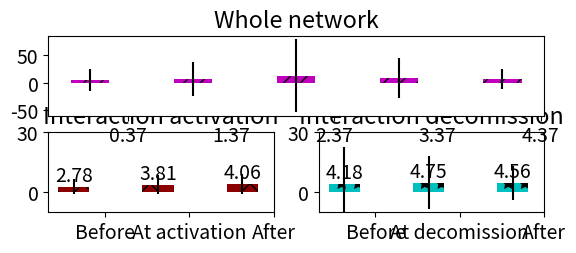

Reproduce this figure in Python. (Note: this script raises an exception after producing the figure.)
#!/usr/bin/env python
# a bar plot with errorbars
import matplotlib
import numpy as np
import matplotlib.pyplot as plt
from matplotlib.patches import Ellipse, Polygon


width = 0.37       # the width of the bars

font = {'family' : 'sans-serif',
		'variant' : 'normal',
        'weight' : 'light',
        'size'   : 14}

matplotlib.rc('font', **font)

# plot with various axes scales
plt.figure(1)

# tried to have a single y label but did not work
#fig,axes = plt.subplots(sharey=True)


def plot_bars_with_stdev_MO(SRmeans, SRStd):

	ind = np.arange(N)  # the x locations for the groups
	#width = 0.3       # the width of the bars

	#ax = plt.subplot(223)
	ax = plt.subplot2grid((4,2),(0, 0), colspan=2)
	rects1 = ax.bar(ind, SRMeans, width, color='m', hatch="//", yerr=SRStd, label = 'Monthly Avg Rel Soc St')


	# add some text for labels, title and axes ticks
	#ax.set_ylabel('Avg Rel Soc St')
	ax.set_title('Whole network')
	ax.set_xticks(ind + width)
	ax.set_xticklabels(('Jun', 'Jul', 'Aug', 'Sept', 'Oct', 'Nov'))

	ax.set_ylim([-10, 30])
	ax.set_yticks((0,30))

	#plt.legend(loc=2, frameon=False)


	def autolabel(rects):
	    # attach some text labels
	    for rect in rects:
	        height = rect.get_height()
	        ax.text(rect.get_x() + rect.get_width()/2., 1.05*height,
	                '%.2f' % float(height),
	                ha='center', va='bottom')

	autolabel(rects1)

	return plt

def plot_bars_with_stdev_2(DeletionMeans, DeletionStd):

	ind = np.arange(N)  # the x locations for the groups
	#width = 0.3       # the width of the bars

	#ax = plt.subplot(322)
	ax = plt.subplot2grid((4,2),(1, 1))
	rects1 = ax.bar(ind, DeletionMeans, width, color='c', hatch='*', yerr=DeletionStd, label = 'Decomission')


	# add some text for labels, title and axes ticks
	#ax.set_ylabel('Avg SR')
	ax.set_title('Interaction decomission')
	ax.set_xticks(ind + width)
	ax.set_xticklabels(('Before', 'At decomission', 'After'))

	ax.set_ylim([-10, 30])
	ax.set_yticks((0,30))

	#plt.legend(frameon=False)

	def autolabel(rects):
	    # attach some text labels
	    for rect in rects:
	        height = rect.get_height()
	        ax.text(rect.get_x() + rect.get_width()/2., 1.05*height,
	                '%.2f' % float(height),
	                ha='center', va='bottom')

	autolabel(rects1)

	return plt

def plot_bars_with_stdev_1(DeletionMeans, DeletionStd):

	ind = np.arange(N)  # the x locations for the groups
	#width = 0.3       # the width of the bars

	#ax = plt.subplot(321)
	ax = plt.subplot2grid((4,2),(1, 0))
	rects1 = ax.bar(ind, DeletionMeans, width, color='darkred',  hatch='x', yerr=DeletionStd, label = 'Activation')


	# add some text for labels, title and axes ticks
	#ax.set_ylabel('Avg Rel Soc St')
	ax.set_title('Interaction activation')
	ax.set_xticks(ind + width)
	ax.set_xticklabels(('Before', 'At activation', 'After'))
	
	ax.set_ylim([-10, 30])
	ax.set_yticks((0,30))

	#plt.legend(frameon=False)


	def autolabel(rects):
	    # attach some text labels
	    for rect in rects:
	        height = rect.get_height()
	        ax.text(rect.get_x() + rect.get_width()/2., 1.05*height,
	                '%.2f' % float(height),
	                ha='center', va='bottom')

	autolabel(rects1)

	return plt

def plot_bars_with_stdev_7(formationDeletionMeans, formationDeletionStd):

	ind = np.arange(N)  # the x locations for the groups
	#width = 0.3       # the width of the bars

	ax = plt.subplot2grid((4,2),(2, 0), colspan=2)
	rects1 = ax.bar(ind, formationDeletionMeans, width, color='y',  hatch='+', yerr=formationDeletionStd, label = 'Activation and decomission')


	ax.set_ylim([-10, 30])
	ax.set_yticks((0,30))
	# add some text for labels, title and axes ticks
	#ax.set_ylabel('Avg Rel Soc St')
	ax.set_title('Rel. soc. st. change on the interaction')
	ax.set_xticks(ind + width)
	ax.set_xticklabels(('Before', 'At activation', 'In the Mid', 'At decomission', 'After'))


	#plt.legend(frameon=False)


	def autolabel(rects):
	    # attach some text labels
	    for rect in rects:
	        height = rect.get_height()
	        ax.text(rect.get_x() + rect.get_width()/2., 1.05*height,
	                '%.2f' % float(height),
	                ha='center', va='bottom')

	autolabel(rects1)

	return plt


# this is to have 3 in one, but as this
# 1) edge formation: those that are deleted and those that are not
# 2) edge deletion: those that are formed in our dataset and before
# 3) 6 months SR change
###################################################################################
# edge formation two version
# V3

N = 3

#formationNodeletionMeans = (0.012145, 0.110398, 0.106177)
#formationNodeletionStd = (0.053955, 0.192963, 0.171509)

#processed 13492 edges 
#Average SR 0.019252 and stdev 0.066896 before, at the time 0.097444, 0.176203 and after 0.070327, 0.138657 edges formation 

#formationMeans = (0.019252, 0.097444 , 0.070327)
#formationStd = (0.066896, 0.176203, 0.138657)

#formationMeans = (9.132078, 9.717981, 8.969463)
#formationStd = (9.132078, 21.033700, 14.425127)

#formationMeans = (2.97398458346, 3.35672991402, 3.22265045953)
#formationStd = (14.5673494118, 10.228554967, 6.70779046053)

#formationMeans = (2.17630491926, 2.70540743522, 2.71986481412)
#formationStd = (3.15964775795, 3.8723235949, 3.77149710905)

#formationMeans = (3.67395493626, 4.51882597095, 4.53024014231)
#formationStd = (14.6923402736, 10.814310864, 7.60636924556)

formationNoDeletionMeans = (2.78445362373, 3.80942546001, 4.06346226061)
formationNoDeletionStd = (3.74417942972, 4.89548227293, 5.19164363947)

# For ONLY PERSISTING formations
plt1 = plot_bars_with_stdev_1(formationNoDeletionMeans, formationNoDeletionStd)
# for all formations
#plt1 = plot_bars_with_stdev_1(formationMeans, formationStd)

###################################################################################
# edge deletion two versions
# v4 # V22 final
N = 3

#deletionNoformationMeans = (0.072700, 0.068026, 0.022971)
#deletionNoformationStd = (0.123489, 0.140277, 0.074658)

#processed 10080 edges 
# Average SR 0.038934 and stdev 0.090531 before, at the time 0.083006, 0.157389 and after 0.038228, 0.101566 edges deletion 

#deletionMeans = (0.038934, 0.083006, 0.038228)
#deletionStd = (0.090531, 0.157389, 0.101566)

#deletionNoformationMeans = (8.480853, 8.712103, 7.560913)
#deletionNoformationStd = (34.624987, 22.163709, 13.956631)

#deletionNoformationMeans = (3.26706349206, 3.44027777778, 3.19642857143)
#deletionNoformationStd = (16.7550012229, 11.5805325803, 7.35757000995)

deletionNoformationMeans = (4.17884547279, 4.74997048755, 4.55943808287)
deletionNoformationStd = (18.2874645544, 13.0557608259, 8.59532246533)

#deletionMeans = (4.09097222222, 4.59107142857, 4.40545634921)
#deletionStd = (16.8694437604, 12.1299118525, 8.12254785891)

# for all
#plt2 = plot_bars_with_stdev_2(deletionMeans, deletionStd)

# for persisting deletions
plt2 = plot_bars_with_stdev_2(deletionNoformationMeans, deletionNoformationStd)

###################################################################################
# MONTHLY
# 0.008100, 0.017923, 0.025976, 0.037767, 0.048156, 0.054721, 0.029074
# 0.053316, 0.077368, 0.094393, 0.111137, 0.126394, 0.136750, 0.107575

N = 5

#SRMeans = (0.017923, 0.025976, 0.037767, 0.048156, 0.054721)
#SRStd = (0.077368, 0.094393, 0.111137, 0.126394, 0.136750)
# improved to discount for edges not present at the MO
#SRMeans = (0.050, 0.053, 0.058, 0.061, 0.065)
#SRStd = (0.123, 0.130, 0.134, 0.14, 0.147)
SRMeans = (5.194856, 6.884725, 13.055320, 8.941158, 7.319282)
SRStd = (20.236752, 31.108358, 66.758568, 37.345922, 18.782897)

plt3 = plot_bars_with_stdev_MO(SRMeans, SRStd)
#plt6.savefig("/home/<user>/Projects7s/Twitter-workspace/DATA/General/monthly_SR_change_list_of_users/edges_monthly_SR_change.png", dpi=440)

#plt.show()

#plt.savefig("/home/<user>/Projects7s/Twitter-workspace/DATA/General/monthly_SR_change_list_of_users/ALL_SR_change.png", dpi=1000)


###################################################################################################
# SR of persisting edges

def plot_bars_with_stdev_MO_2(SRmeans, SRStd):

	ind = np.arange(N)  # the x locations for the groups


	#ax = plt.subplot(111)
	ax = plt.subplot2grid((4,2),(3, 0), colspan=2)
	rects1 = ax.bar(ind, SRmeans, width, color='r',  hatch='O', yerr=SRStd, label = 'Monthly Avg Rel Soc St')


	# add some text for labels, title and axes ticks
	#ax.set_ylabel('Avg Rel Soc St')
	ax.set_title('Persisting interactions')
	ax.set_xticks(ind + width)
	ax.set_xticklabels(('Jun', 'Jul', 'Aug', 'Sept', 'Oct', 'Nov'))

	#ax.set_ylim([-0.1, 0.35])
	#ax.set_yticks((-0.1,0.1,0.3))
	ax.set_ylim([-10, 30])
	ax.set_yticks((0,30))

	#plt.legend(loc=2,frameon=False)


	def autolabel(rects):
	    # attach some text labels
	    for rect in rects:
	        height = rect.get_height()
	        ax.text(rect.get_x() + rect.get_width()/2., 1.05*height,
	                '%.2f' % float(height),
	                ha='center', va='bottom')

	autolabel(rects1)

#processed 3076 edges 
#Average SR, stdev 0.077627, 0.158114, at the time 6 
#Average SR, stdev 0.073275, 0.160656, at the time 7 
#Average SR, stdev 0.069833, 0.151127, at the time 8 
#Average SR, stdev 0.064159, 0.149817, at the time 9 
#Average SR, stdev 0.073046, 0.155852, at the time 10 

###################################################################################
# edge formation deletion separate

N = 5

#formationDeletionMeans = (0.023888, 0.088995, 0.087686, 0.086517, 0.009626)
#formationDeletionStd = (0.073761, 0.163803, 0.156189, 0.160936, 0.039921)

#formationDeletionMeans = (8.83810923341, 9.3989713446, 7.68298479087, 9.34668136174, 8.12821454813)
#formationDeletionStd = (38.1328644866, 24.1286964744, 12.6131673996, 24.2443565601, 14.8904513016)

formationDeletionMeans = (4.2541023757, 4.98150869459, 3.63260456274, 5.01261327455, 4.80198383542)
formationDeletionStd = (18.6187951251, 13.3061052863, 4.89388359468, 13.3281907522, 8.79630992605)




plt7 = plot_bars_with_stdev_7(formationDeletionMeans, formationDeletionStd)
###################################################################################

N = 5

#SRmeans = (0.077627, 0.073275, 0.069833, 0.064159, 0.073046)
#SRStd = (0.158114, 0.160656, 0.151127, 0.149817, 0.155852)

#SRMeans = (5.904096, 5.662549, 6.104681, 5.969116,  6.033810)
#SRStd = (8.490351, 7.771688, 9.604471, 9.214502, 8.443850)

#SRMeans = (1.461964, 1.414499, 1.501951, 1.520481, 1.500000)
#SRStd = (1.943158, 1.843390, 2.125224, 2.086998, 2.146382)

SRMeans = (2.062419, 2.089727, 2.247399, 2.279259, 2.290962)
SRStd = (2.614107, 2.647424, 3.026795, 2.916765, 3.009769)

# persisting
plt4 = plot_bars_with_stdev_MO_2(SRMeans, SRStd)

#plt.show()

#for ax7 in axes:
#    ax7.set_ylabel('Common y-label')

plt.tight_layout()
fig = plt.gcf()
fig.set_size_inches(8.3,6.5)

fig.suptitle('Relative status in terms of total contacts, including weak', verticalalignment='center', horizontalalignment='center', size = 16)
plt.savefig("/home/<user>/Projects7s/Twitter-workspace/DATA/General/REL_ST_WEAK_CONTACTS_persisting_formations_deletions.eps", dpi=710)

